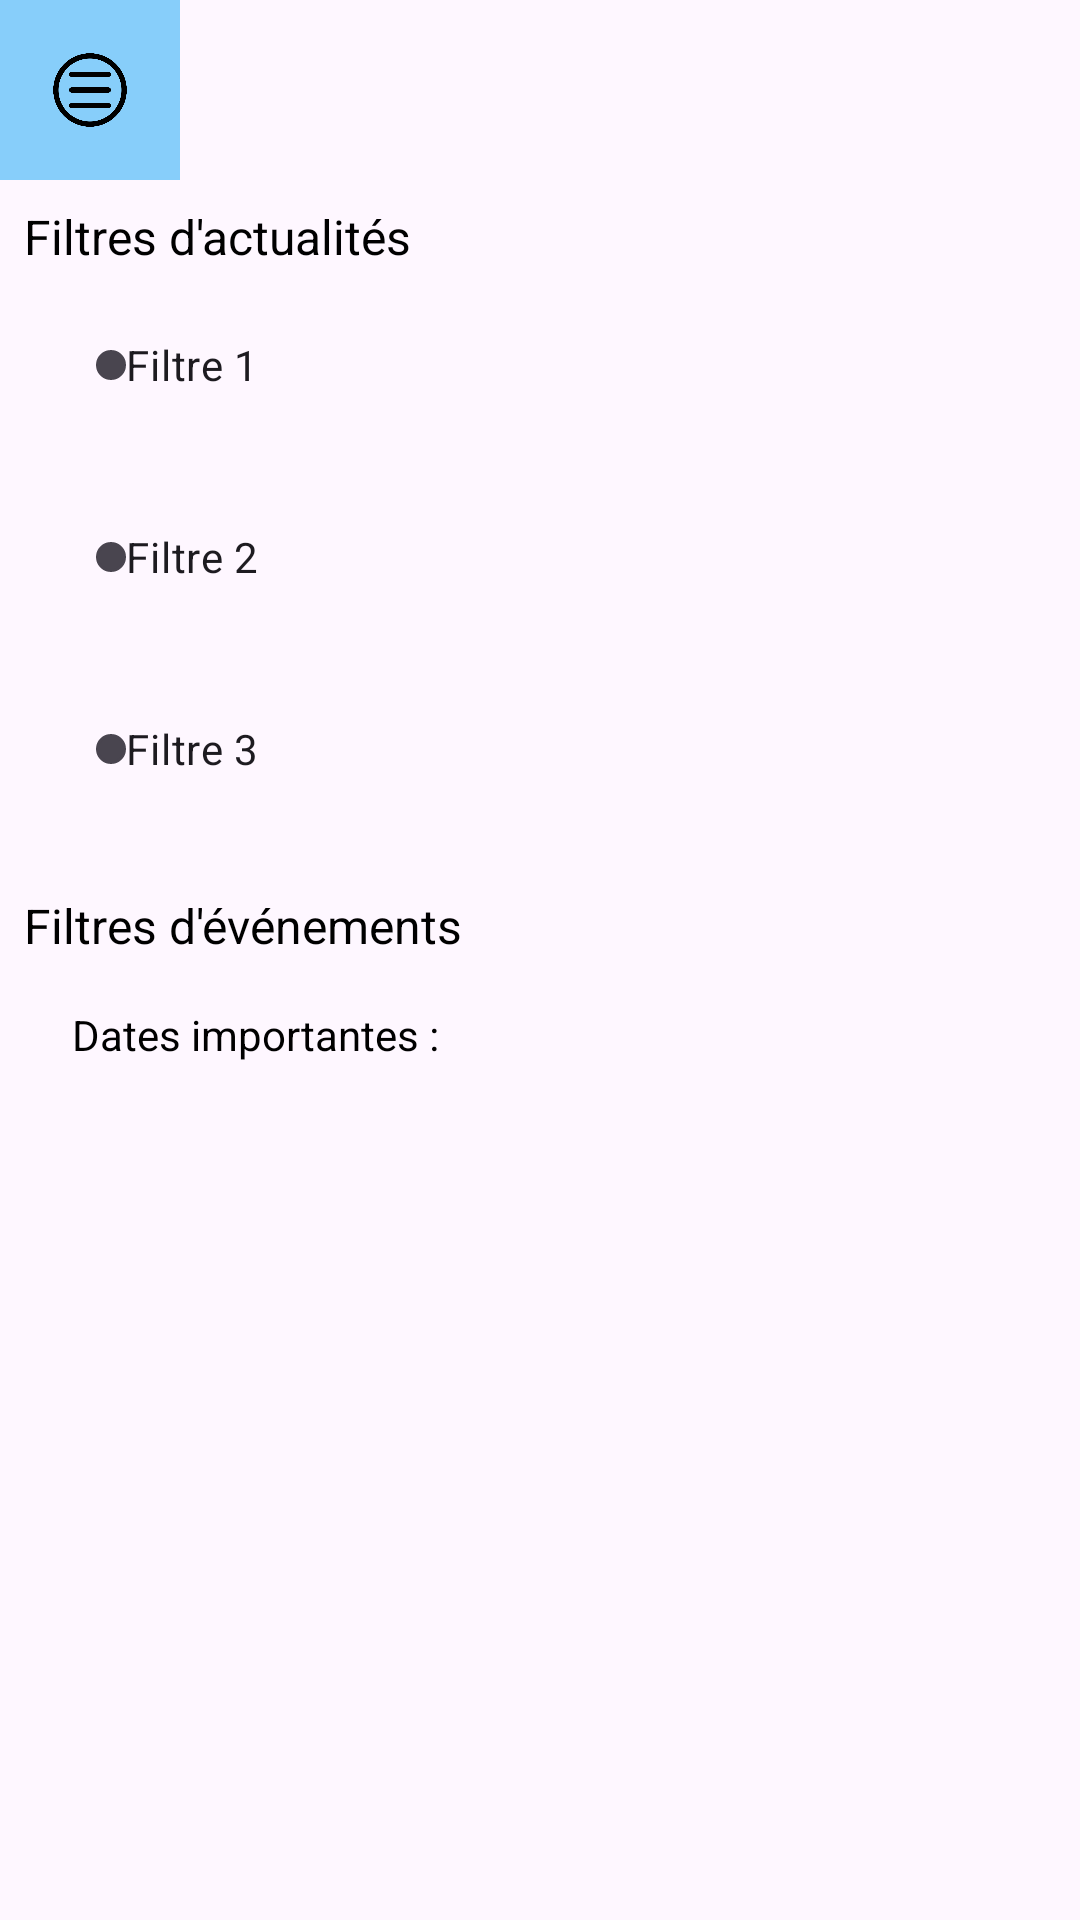

Write the Android layout XML for this screen, with the resource values it uses.
<!-- AndroidManifest.xml: application theme Theme.ENSICOM -->
<!-- res/layout/activity_menu.xml -->
<LinearLayout xmlns:android="http://schemas.android.com/apk/res/android"
    android:layout_width="match_parent"
    android:layout_height="match_parent"
    android:orientation="vertical">

    <ImageView
        android:id="@+id/menu_button"
        android:layout_width="60dp"
        android:layout_height="60dp"
        android:src="@drawable/menu"
        android:padding="16dp"
        android:background="#87CEFA"
        android:contentDescription="@string/menu_title"
        android:clickable="true"
        android:focusable="true"
        android:onClick="onMenuButtonClick" />

        
    <TextView
        android:layout_width="wrap_content"
        android:layout_height="wrap_content"
        android:text="@string/filters_title"
        android:textColor="#000000"
        android:textSize="16sp"
        android:padding="8dp" />

    <LinearLayout
        android:layout_width="match_parent"
        android:layout_height="wrap_content"
        android:orientation="vertical"
        android:paddingStart="32dp"
        android:paddingEnd="32dp">

    <CheckBox
        android:id="@+id/checkbox1"
        android:layout_width="80dp"
        android:layout_height="48dp"
        android:button="@drawable/checkbox_round"
        android:layout_marginBottom="16dp"
        android:text="@string/filter_1" />

    <CheckBox
        android:id="@+id/checkbox2"
        android:layout_width="80dp"
        android:layout_height="48dp"
        android:layout_marginBottom="16dp"
        android:button="@drawable/checkbox_round"
        android:text="@string/filter_2" />

    <CheckBox
        android:id="@+id/checkbox3"
        android:layout_width="80dp"
        android:layout_height="48dp"
        android:layout_marginBottom="16dp"
        android:button="@drawable/checkbox_round"
        android:text="@string/filter_3" />

</LinearLayout>

        
    <TextView
        android:layout_width="wrap_content"
        android:layout_height="wrap_content"
        android:text="@string/event_filters"
        android:textColor="#000000"
        android:textSize="16sp"
        android:padding="8dp" />

    <LinearLayout
        android:layout_width="match_parent"
        android:layout_height="wrap_content"
        android:orientation="vertical"
        android:paddingStart="16dp"
        android:paddingEnd="16dp">

    <TextView
        android:layout_width="wrap_content"
        android:layout_height="wrap_content"
        android:text="@string/important_dates"
        android:textColor="#000000"
        android:padding="8dp" />

    </LinearLayout>

</LinearLayout>
<!-- resources referenced by this layout -->
<resources>
  <!-- drawable checkbox_round (drawable) -->
  <?xml version="1.0" encoding="utf-8"?>
  <shape xmlns:android="http://schemas.android.com/apk/res/android">
      <solid android:color="@color/blue" />
      <corners android:radius="100dp" />
      <stroke
          android:width="1dp"
          android:color="@color/dark_gray" />
      <size android:width="10dp" android:height="10dp" />
  </shape>
  <!-- drawable menu: png bitmap (drawable, 14024 bytes) -->
  <string name="event_filters">Filtres d\'événements</string>
  <string name="filter_1">Filtre 1</string>
  <string name="filter_2">Filtre 2</string>
  <string name="filter_3">Filtre 3</string>
  <string name="filters_title">Filtres d\'actualités</string>
  <string name="important_dates">Dates importantes :</string>
  <string name="menu_title">Menu</string>
  <style name="Theme.ENSICOM" parent="Base.Theme.ENSICOM" />
  <color name="blue">#FF0000FF</color>
  <color name="dark_gray">#FF444444</color>
  <style name="Base.Theme.ENSICOM" parent="Theme.Material3.DayNight.NoActionBar">
          
          
      </style>
</resources>
